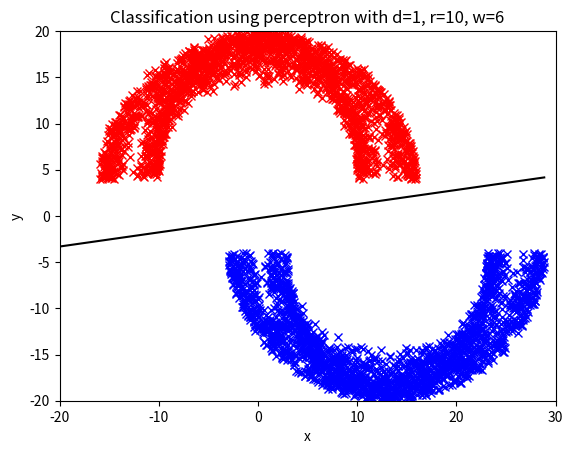
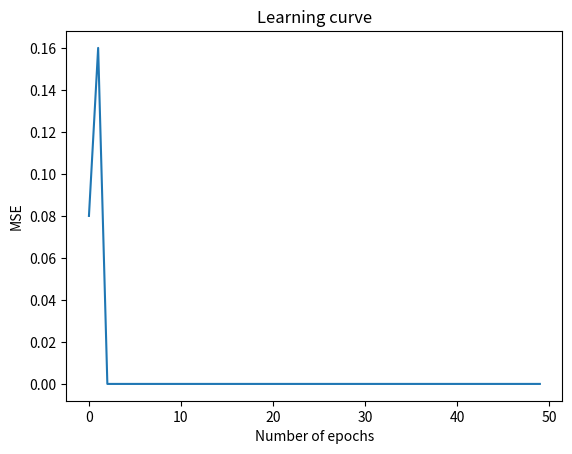

These charts were generated, in order, by the following Python code:
# CSC/ECE/DA 427/527
# Fall 2020
from random import random
import matplotlib.pyplot as plt
import math
import numpy as np
from matplotlib.pylab import *

# Function to generating double-moon
def moon(num_points, distance, radius, width):
    points = num_points

    x1 = [0 for _ in range(points)]
    y1 = [0 for _ in range(points)]
    x2 = [0 for _ in range(points)]
    y2 = [0 for _ in range(points)]

    for i in range(points):
        d = distance
        r = radius
        w = width
        a = random() * math.pi
        x1[i] = math.sqrt(random()) * math.cos(a) * (w / 2) + (
                    (-(r + w / 2) if (random() < 0.5) else (r + w / 2)) * math.cos(a))
        y1[i] = math.sqrt(random()) * math.sin(a) * (w) + (r * math.sin(a)) - d

        a = random() * math.pi + math.pi
        x2[i] = (r + w / 2) + math.sqrt(random()) * math.cos(a) * (w / 2) + (
            (-(r + w / 2)) if (random() < 0.5) else (r + w / 2)) * math.cos(a)
        y2[i] = -(math.sqrt(random()) * math.sin(a) * (-w) + (-r * math.sin(a))) + d

    return [x1, x2, y1, y2]


def generateData(num_points, distance, radius, width):
    x1, x2, y1, y2 = moon(num_points, distance, radius, width)
    dt = []
    dt.extend([x1[i], y1[i], 1] for i in range(num_points))
    dt.extend([x2[i], y2[i], -1] for i in range(num_points))

    return dt

learningRate = 0.01
b = [0.1]
w = b + [0 for _ in range(2)]


def perceptronOutput(x, w):
    y = w[0]
    for i in range(2):
        y += sum([i * j for i, j in zip(w[1:], x[0:2])])  # dot product between w and x
    return 1 if y >= 0 else -1


def weightAdaptation(x, learningRate, errorSignal, w):
    return [i + learningRate * errorSignal * j for i, j in zip(w[1:], x[0:2])]


def train(dt, learningRate, w):
    epochs_num = 0  # number of epoch
    MSE = []  # mean squared error

    while True:
        totalError = 0.00
        for x in dt:  # for each sample in the data set
            desired = perceptronOutput(x, w)  # predicted response y(n)
            actual = x[2]  # actual response d(n)
            if actual != desired:
                errorSignal = actual - desired  # e(n) = d(n) - y(n)
                w[1:] = weightAdaptation(x, learningRate, errorSignal, w)
                w[0] = w[0] + learningRate * errorSignal

                totalError += errorSignal ** 2
        epochs_num += 1
        MSE.append(totalError / 50)

        if totalError == 0.0 or epochs_num >= 50:  # stop condition
            break

    return w, MSE


def boundary(w, dt):
    x = np.linspace(np.amin(dt), np.amax(dt), 50)
    y = -(w[0] + x * w[1]) / w[2]

    plt.plot(x, y, 'black')


trainSet = generateData(1000, -4, 10, 6)
testSet = generateData(2000, -4, 10, 6)

result, MSE = train(trainSet, learningRate, w)

# perceptron test
for x in testSet:
    plt.figure(1)
    predicted = perceptronOutput(x, result)
    if predicted == 1:
        plt.plot(x[0], x[1], 'x', color='red')
    else:
        plt.plot(x[0], x[1], 'x', color='blue')

# decision boundary
plt.figure(1)
plt.xlabel("x")
plt.ylabel("y")
plt.title("Classification using perceptron with d=1, r=10, w=6")
boundary(result, testSet)
plt.axis([-20, 30, -20, 20])

iteration = [i for i in range(50)]
if len(MSE) < 50:
    for i in range(50 - len(MSE)):
        MSE.append(0)

plt.figure(2)
plt.plot(iteration, MSE)
plt.xlabel("Number of epochs")
plt.ylabel("MSE")
plt.title("Learning curve")

plt.show()

